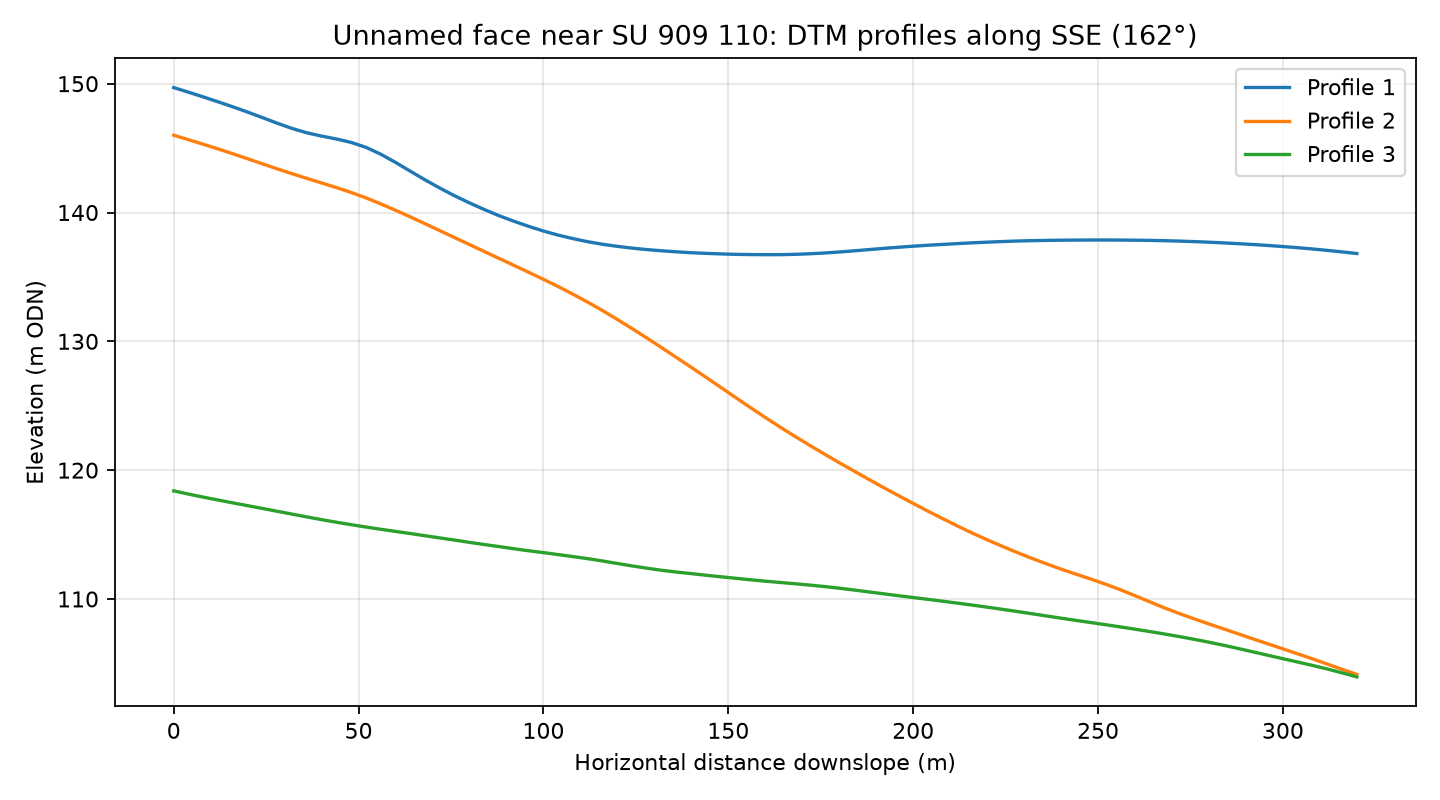

The file beside this chart, header and first rows:
profile, distance_m, elevation_m
1, 0.0, 149.7
1, 4.0, 149.3
1, 8.0, 149
1, 12.0, 148.6
1, 16.0, 148.2
1, 20.0, 147.8
1, 24.0, 147.4
1, 28.0, 146.9
1, 32.0, 146.5
1, 36.0, 146.2
1, 40.0, 145.9
1, 44.0, 145.7
1, 48.0, 145.4
1, 52.0, 145.1
1, 56.0, 144.5
1, 60.0, 143.9
1, 64.0, 143.2
1, 68.0, 142.5
1, 72.0, 141.9
1, 76.0, 141.3
1, 80.0, 140.7
1, 84.0, 140.2
1, 88.0, 139.8
1, 92.0, 139.3
1, 96.0, 138.9
1, 100.0, 138.6
1, 104.0, 138.2
1, 108.0, 138
1, 112.0, 137.7
1, 116.0, 137.5
1, 120.0, 137.4
1, 124.0, 137.2
1, 128.0, 137.1
1, 132.0, 137
1, 136.0, 136.9
1, 140.0, 136.9
1, 144.0, 136.8
1, 148.0, 136.8
1, 152.0, 136.8
1, 156.0, 136.7
1, 160.0, 136.7
1, 164.0, 136.7
1, 168.0, 136.8
1, 172.0, 136.8
1, 176.0, 136.9
1, 180.0, 136.9
1, 184.0, 137
1, 188.0, 137.1
1, 192.0, 137.2
1, 196.0, 137.3
1, 200.0, 137.4
1, 204.0, 137.5
1, 208.0, 137.5
1, 212.0, 137.6
1, 216.0, 137.6
1, 220.0, 137.7
1, 224.0, 137.7
1, 228.0, 137.8
1, 232.0, 137.8
1, 236.0, 137.8
... 183 more rows
